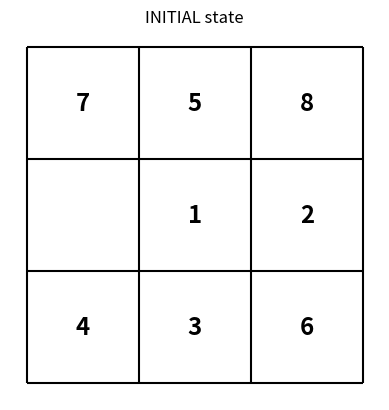
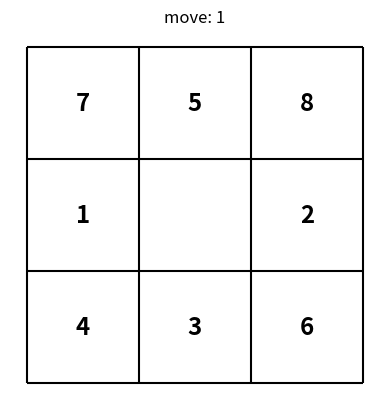
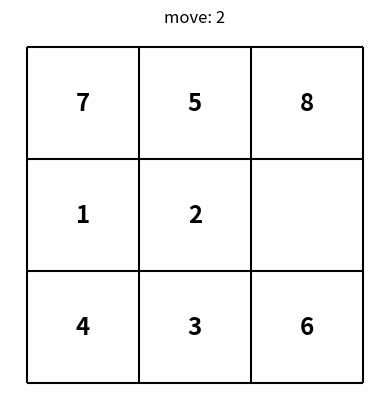
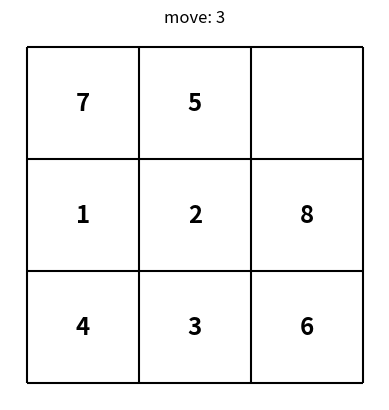
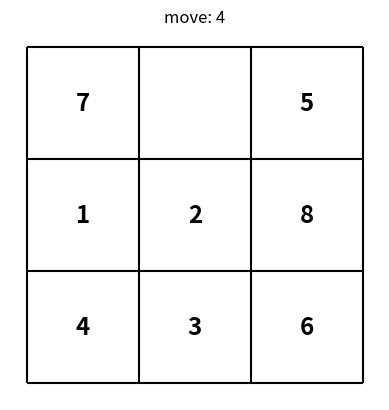
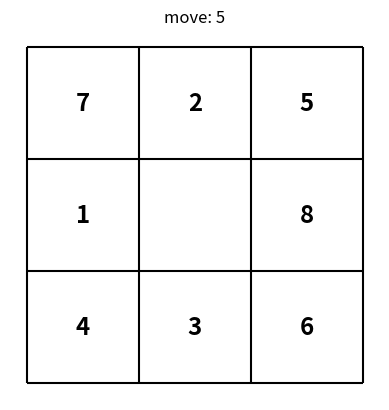
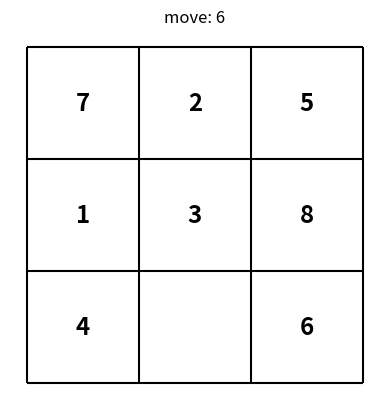
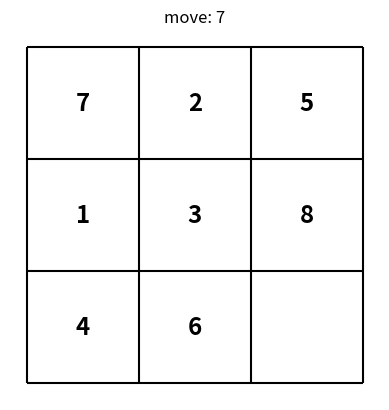
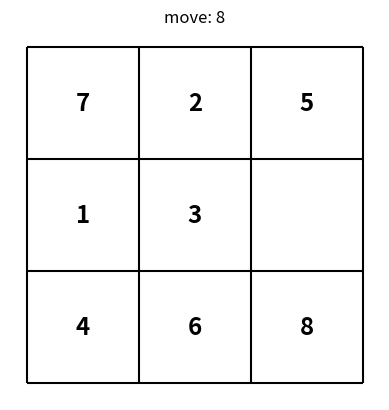
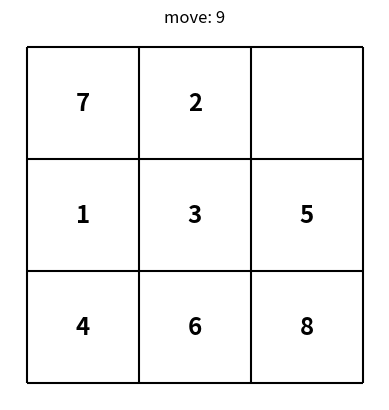
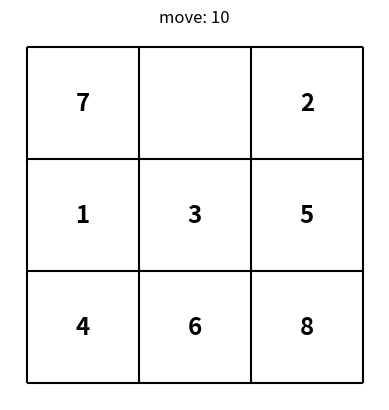
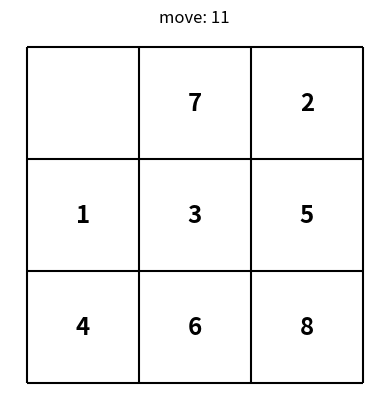
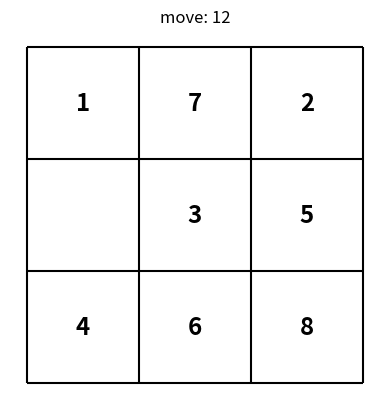
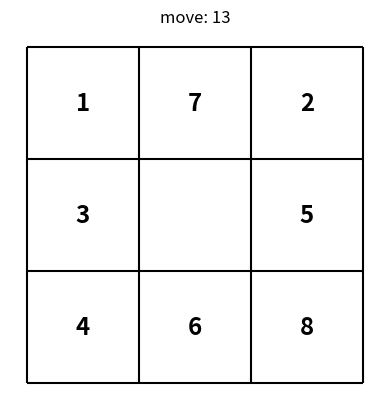
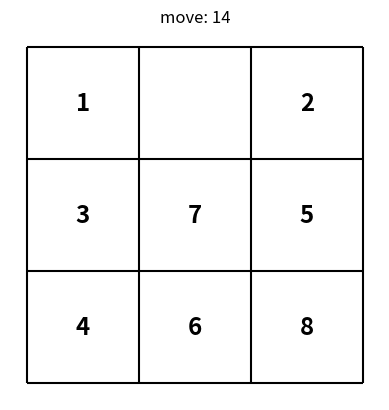
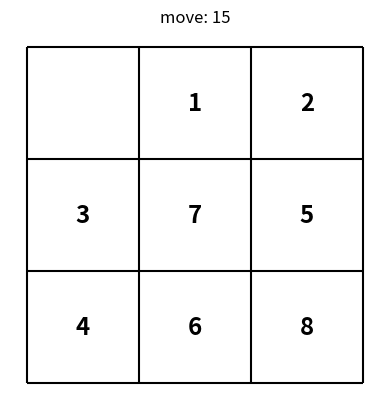

Source code (Python) for these figures, in order:
#!/usr/bin/env python3

"""
Solve an 8-puzzle with A* (with the Manhatten heuritic)

State is just a Python 1D tuple
"""

from abc import ABC, abstractmethod, abstractproperty
from enum import Enum
from typing import Union, Optional
import random
from math import sqrt
import matplotlib.pyplot as plt



# 1. Generate a random state
def generate(puzzle_name='eight', random_state=None):
    """Gerenrate a random 8-puzzle state"""
    if puzzle_name not in ('eight', 'fifteen'):
        raise ValueError("bad puzzle name")
    
    # construct the INITIAL state
    state = list(range({'eight': 9, 'fifteen': 16}[puzzle_name]))
    
    # seed a random state for shuffling
    random.seed(random_state)
    
    # shuffle and check for solvability
    while not random.shuffle(state):  # in effect an infinite loop
        if validate(state):
            return tuple(state)
    


# 2. Validate a state whetehr it is valid and solvable
def validate(state):
    """
    Validate a state for solvability. Copied the code from ChatGPT:
[redacted]
    """
    
    state = list(state)
    state.remove(0)
    
    # Count the number of inversions
    inversions = 0
    for i in range(0, len(state)-1):
        for j in range(i + 1, len(state)):
            if state[i] > state[j]:
                inversions += 1

    # Check if the number of inversions is even
    return inversions % 2 == 0




# 3. Display a state
def display(state):
    """Display a state"""
    n = len(state)
    ax = plt.axes()
    d = [1/sqrt(n)*i for i in range(int(sqrt(n))+1)]
    ax.vlines(d, ymin=0.0, ymax=1.0, color='k')
    ax.hlines(d, xmin=0.0, xmax=1.0, color='k')
        
    d = [1/(int(sqrt(n)*2))*i for i in range(1, int(sqrt(n)*2), 2)]

    for ix, value in enumerate(state):
        if value==0:
            continue
        i,j = divmod(ix, int(sqrt(n)))
        ax.annotate(text=value, xy=(d[j], d[int(sqrt(n))-1-i]),
                    fontsize='xx-large', fontweight='bold',
                    horizontalalignment='center', verticalalignment='center')
    ax.set_aspect('equal', 'box')
    ax.axis('off')
    return ax




# 4. Data structures for the problem reresentation

class PriorityQueue:
    """
    priority queue implemented with a binary heap.
    Accepts an evaluation function f to compare the nodes
    """
    def __init__(self, evaluation_function):
        self._nodes = []
        if not callable(evaluation_function):
            raise TypeError("The evaluation_function must be callable")
        self.f = evaluation_function

    def __len__(self):
        return len(self._nodes)
    
    def is_empty(self):
        return len(self._nodes) == 0

    def add(self, item):
        # alias for convenience
        nodes = self._nodes
        
        # append to the end
        nodes.append(item)
        
        # bubble up
        c = len(nodes) - 1
        while c:
            p = (c - (1 if c%2 else 2)) // 2
            if self.f(nodes[c]) < self.f(nodes[p]):
                nodes[c], nodes[p] = nodes[p], nodes[c]
                c = p
            else: break
    
    def top(self):
        """returns the top element but does not remove it, unlike pop()"""
        return self._nodes[0]
    
    def pop(self):
        # alias for convenience
        nodes = self._nodes
        
        # swap
        nodes[0], nodes[-1] = nodes[-1], nodes[0]
        
        # pop
        item = nodes.pop()
        
        # bubble down
        p = 0
        while True:
            # determine the indeces
            l = (2*p + 1) if (2*p + 1) < len(nodes) else None
            r = (2*p + 2) if (2*p + 2) < len(nodes) else None
            c = r if (l and r) and (self.f(nodes[r]) < self.f(nodes[l])) else l
            
            # swap if necessary
            if c and self.f(nodes[c]) < self.f(nodes[p]):
                nodes[p], nodes[c] = nodes[c], nodes[p]
                p = c
            else: break
        return item



class Action(Enum):
    RIGHT = (0, 1)
    LEFT = (0, -1)
    TOP = (-1, 0)
    BOTTOM = (1, 0)

  

class Node:
    def __init__(self, 
                    state: Union[list, tuple],
                    parent: Optional['Node'] = None,
                    action: Action = None,
                    path_cost: Optional[float] = 0.0,
                    heuristic: Optional[float] = float('inf')
                    ):
        self.state = tuple(state)  # to ensure imutability
        self.parent = parent
        self.action = action
        self.path_cost = path_cost
        self.heuristic = heuristic

    def __repr__(self): 
        return "{}({})".format(self.__class__.__name__, str(self.state)[1:-1])




# 5. Problem representation

class AbstractSearchProblem(ABC):
    """
    Abstract Search Problem class
    """
    def __init__(self, problem_representation=None):
        self.problem_representation = problem_representation
    
    @abstractproperty
    def initial(self):
        "returns the INITIAL state"
    
    @abstractmethod
    def is_goal(self, state) -> bool:
        "returns True if the state is a goal state"
    
    @abstractmethod
    def actions(self, state):
        "returns valid actions from the given state"
    
    @abstractmethod
    def result(self, state, action):
        "transition model"
    
    def action_cost(self, state, action, next_state) -> float:
        "returns the cost of performing an action from the current state that takes the agent to the next_state"
        return 1.0
    
    def __repr__(self):
        return f"{self.__class__.__name__}()"



class SearchProblem(AbstractSearchProblem):
    """
    Concrete search problem representation and implementation.
    """
    def __init__(self, initial_state):
        """
        """
        self._initial = initial_state
        self.side_length = int(sqrt(len(self._initial)))
        self.empty_tile = 0
        
    @property
    def initial(self):
        return self._initial
    
    def is_goal(self, state) -> bool:
        return tuple(state) == tuple(range(len(self.initial)))
    
    def actions(self, state) -> set:
        i,j = divmod(state.index(self.empty_tile), self.side_length)
        
        candidates = {action: (i + action.value[0], j + action.value[1]) 
                      for action in Action}
        return {action for action, coords in candidates.items() 
                if min(coords) >= 0 and max(coords) < self.side_length}
        
    def result(self, state, action):
        zero_tile_index = state.index(self.empty_tile)
        i,j = divmod(state.index(self.empty_tile), self.side_length)
        i += action.value[0]
        j += action.value[1]
        assert min(i,j) >= 0 and max(i,j) < self.side_length, "bad action"
        swap_tile_index = i * self.side_length + j
        new_state = list(state)
        new_state[zero_tile_index], new_state[swap_tile_index] = new_state[swap_tile_index], new_state[zero_tile_index]
        return tuple(new_state)
    
    @staticmethod
    def _manhattan_distance(a, b):
        """a and b are expected to be pairs of (x,y) coordinates"""
        return abs(a[0] - b[0]) + abs(a[1] - b[1])
    
    def heuristic(self, state):
        """the h2 heuristic as described in AIMA on page 116"""        
        return sum(self._manhattan_distance(divmod(ix, self.side_length), divmod(value, self.side_length)) 
                   for ix, value in enumerate(state) if value != self.empty_tile)

    def expand(self, node):
        state = node.state
        for action in self.actions(state):
            next_state = self.result(state, action)
            path_cost = node.path_cost + self.action_cost(state, action, next_state)
            heuristic = self.heuristic(next_state)
            yield Node(state=next_state, parent=node, action=action, 
                       path_cost=path_cost, heuristic=heuristic)
    
    def get_solution_path(self, node):
        assert self.is_goal(node.state), "node must be the GOAL"
        path = [node.state,]
        while node.state != self.initial:
            node = node.parent
            path.append(node.state)
        return path[::-1]
        


# 6. Search algorithm

def best_first(problem, f):
    """
    Generic search algorithm.
    best first search with a priority queue (based on an evaluation function f)
    AIMA page 91
    """
    node = Node(state=problem.initial)
    frontier = PriorityQueue(f) # f = evaluation function 
    frontier.add(node)
    reached = {problem.initial: node}
    
    while not frontier.is_empty():
        node = frontier.pop()
        if problem.is_goal(node.state):
            return node  # from which the solution path can be constructed
        
        for child in problem.expand(node):  # child = child node
            state = child.state
            if state not in reached or child.path_cost < reached[state].path_cost:
                reached[state] = child
                frontier.add(child)
    
    # return failure
    return reached  # for introspection purposes
    
    

def g(node):
    """path cost"""
    return node.path_cost

def h(node):
    """heuristic h2 as defined in AIMA on page 116"""
    return node.heuristic


def uniform_cost(problem):
    """aka Dijkstra's algorithm"""
    return best_first(problem, f=g)
    
    
def greedy(problem):
    """uses the heuristic"""
    return best_first(problem, f=h)
    
    
def a_star(problem):
    """Used for the eight puzzle"""
    f = lambda node: g(node) + h(node)
    return best_first(problem, f=f)





#7. Demo test
if __name__ == '__main__':

    initial_state = generate(puzzle_name='eight', random_state=None)
    display(initial_state).set_title("INITIAL state"); plt.show()
    
    problem = SearchProblem(initial_state=initial_state)
    
    # Use A* (with the "h2" heuristic)
    solution = a_star(problem)
    
    if type(solution) is Node:
        print("GOAL state:", solution.state)
        solution_path = problem.get_solution_path(solution)
        
        for move, state in enumerate(solution_path):
            if move == 0: continue
            plt.figure()
            ax = display(state)
            ax.set_title(f"move: {move}")
    else:
        print(f"explored {len(solution)} states and didn't find the GOAL state")

